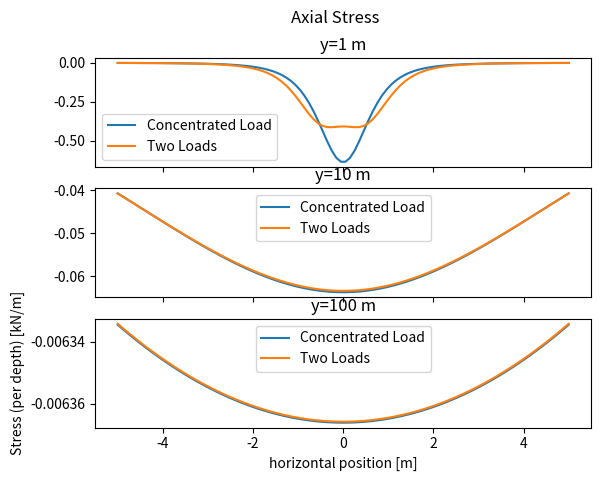
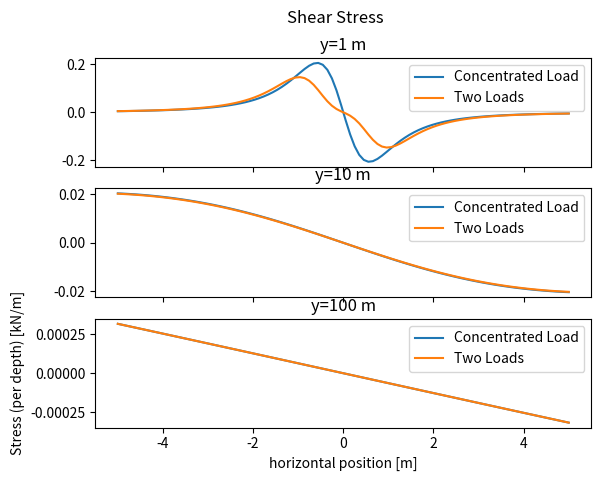

Write the Python code that produced these figures, in order.
###
# [redacted]
# [redacted]
# Ch 5 Prob 15
# Compares different loadings for an infinite solid
# Date Created: 3/27/22
# Last Modified: 3/27/22
###

import numpy as np
import matplotlib.pyplot as plt
from numpy import pi

def SigmaYY(x,y,load):
    return -2*load*y**3/(pi*(x**2 + y**2)**2)

def SigmaXY(x,y,load):
    return -2*load*x*y**2/(pi*(x**2 + y**2)**2)

P = 1 #kN
a = 1 #m
Resolution = 100
PlotWidth = 5
x = np.linspace(start=-PlotWidth, stop=PlotWidth, num=Resolution)

Heights = (1,10,100)
Fig1, AxialPlots = plt.subplots(len(Heights), sharex=True)
Fig1.suptitle("Axial Stress")
Fig2, ShearPlots = plt.subplots(len(Heights),sharex=True)
Fig2.suptitle("Shear Stress")
for c,pA,pS in zip(Heights,AxialPlots, ShearPlots):
    # find stresses
    # one force load
    StressAxialOneForce = SigmaYY(x=x,y=c,load=P)
    StressShearOneForce = SigmaXY(x=x, y=c, load=P)
    # two force load
    StressAxialTwoForce = SigmaYY(x=x-a/2, y=c, load=P/2) + SigmaYY(x=x+a/2, y=c, load=P/2)
    StressShearTwoForce = SigmaXY(x=x-a/2, y=c, load=P/2) + SigmaXY(x=x+a/2, y=c, load=P/2)
    #add to plot
    pA.set(title=f"y={c*a} m")
    pA.plot(x,StressAxialOneForce,label="Concentrated Load")
    pA.plot(x,StressAxialTwoForce,label="Two Loads")
    pA.legend()
    pA.xlim=(x[0], x[-1])

    pS.set(title=f"y={c*a} m")
    pS.plot(x,StressShearOneForce,label="Concentrated Load")
    pS.plot(x,StressShearTwoForce,label="Two Loads")
    pS.legend()
    pS.xlim=(x[0], x[-1])

pA.set(xlabel="horizontal position [m]", ylabel="Stress (per depth) [kN/m]")
pS.set(xlabel="horizontal position [m]", ylabel="Stress (per depth) [kN/m]")
plt.show()